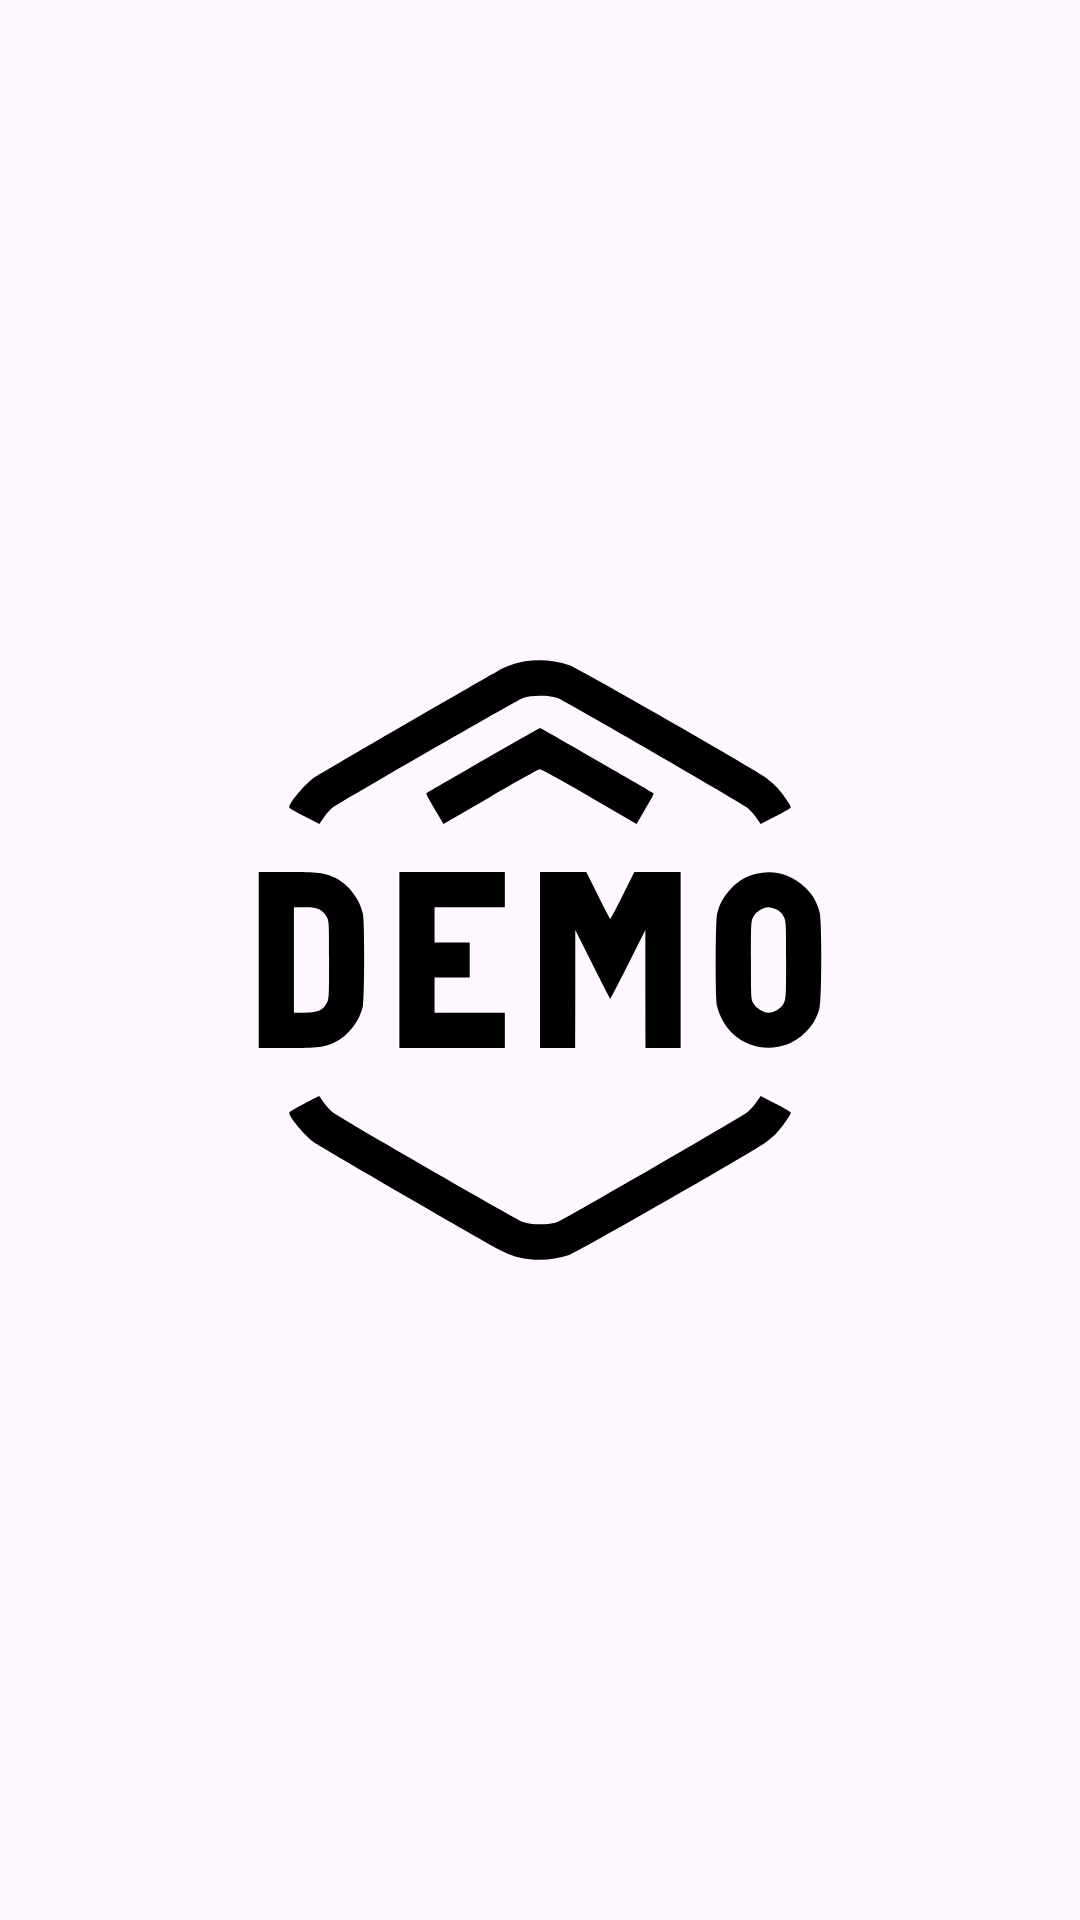

The Android layout XML behind this screen, and the referenced resources:
<!-- AndroidManifest.xml: activity theme Theme.Demo -->
<!-- res/layout/activity_splash.xml -->
<?xml version="1.0" encoding="utf-8"?>
<RelativeLayout xmlns:android="http://schemas.android.com/apk/res/android"

    xmlns:tools="http://schemas.android.com/tools"
    android:layout_width="match_parent"
    android:layout_height="match_parent"
    tools:context=".SplashActivity">

    <ImageView
        android:layout_width="200dp"
        android:layout_height="200dp"
        android:src="@drawable/demo"
        android:layout_centerInParent="true"
        android:id="@+id/demoIcon"
        />

</RelativeLayout>
<!-- resources referenced by this layout -->
<resources>
  <!-- drawable demo: vector/xml drawable (drawable, 3395 chars, omitted) -->
  <style name="Theme.Demo" parent="Base.Theme.Demo">
          <item name="android:windowIsTranslucent">true</item>
      </style>&gt;
  <style name="Base.Theme.Demo" parent="Theme.Material3.DayNight.NoActionBar">
  
              <item name="colorPrimary">@color/colorPrimary</item>
              <item name="colorPrimaryDark">@color/colorPrimaryDark</item>
              <item name="colorAccent">@color/colorAccent</item>
          </style>
  <color name="colorPrimary">#1F5BF3</color>
  <color name="colorPrimaryDark">#0947E8</color>
  <color name="colorAccent">#00A5FF</color>
</resources>
